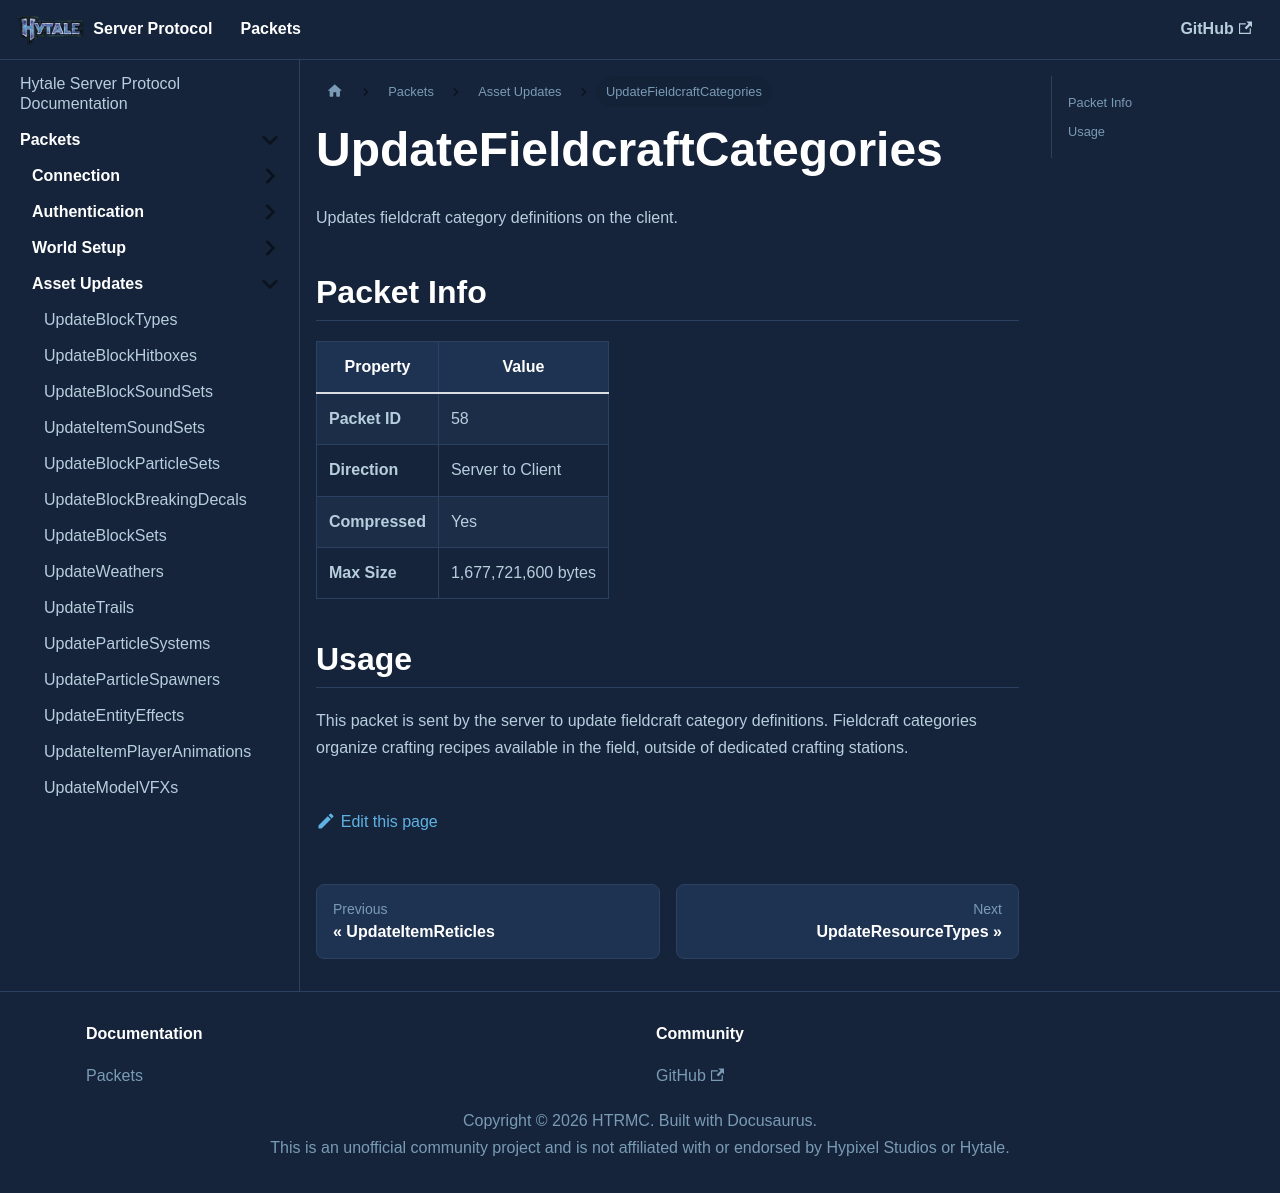

repository: HTRMC/HytaleServerDocs · page: docs/packets/assets/updatefieldcraftcategories/index.html · generator: docusaurus

---
sidebar_position: 19
---

# UpdateFieldcraftCategories

Updates fieldcraft category definitions on the client.

## Packet Info

| Property | Value |
|----------|-------|
| **Packet ID** | 58 |
| **Direction** | Server to Client |
| **Compressed** | Yes |
| **Max Size** | 1,677,721,600 bytes |

## Usage

This packet is sent by the server to update fieldcraft category definitions. Fieldcraft categories organize crafting recipes available in the field, outside of dedicated crafting stations.
